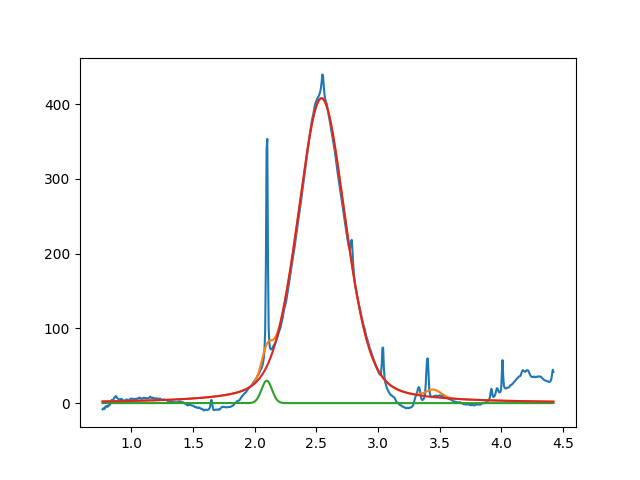

The file beside this chart, header and first rows:
2.097217631538714322e+00, 2.999999999996364508e+01, 1.000000000000000194e-01, 9.999999999999998890e-01
2.541116375475189315e+00, 4.079957620143342183e+02, 4.593993596727414253e-01, 6.703175832192429517e-01
3.450000000000000622e+00, 1.008178271926928282e+01, 1.405997251976001949e-01, 9.999999999913679050e-01
